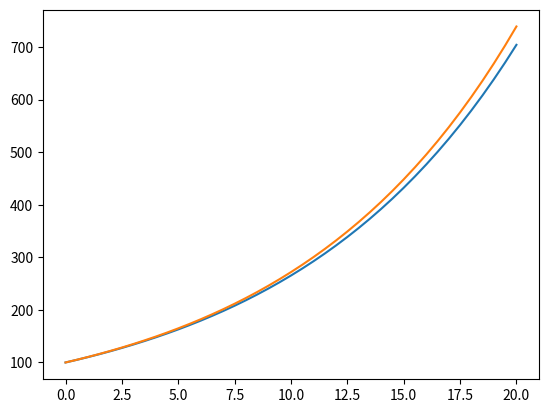

The matplotlib source for this figure:
# -*- coding: utf-8 -*-
"""
Created on Fri Dec 11 16:23:34 2020

[redacted]
"""

"""
parametrii functiei odeint 
functia f 
condiditia initiala 
si timp + interval 
"""

import pandas as pd 
import matplotlib.pyplot as plt 
import numpy as np 
from scipy.integrate import odeint
from numpy import linspace, zeros, exp

e = 2.71828

#Euler function 
def forwardEuler(f, U_0, dt, T):
    N_t = int(round(float(T)/dt))
    u = zeros(N_t+1)
    t = linspace(0, N_t*dt, len(u))
    u[0] = U_0
    for n in range(N_t):
        u[n+1] = u[n] + dt*f(u[n], t[n])
    return u, t

#function that return dy/dt
def g(y, t):
    k = 0.3
    dydt = -k * y
    return dydt

def ydx(x):
    fr = np.log(x*x - 1, e)

#initial condition for f 
y0 = 5

#conditia initiala 
y2 = 1/np.log(3)

tracef = np.linspace(0, 20)

def populationGrowthDemo():
    """Test case: u'=r*u, u(0)=100."""
    def f(u, t):
        return 0.1*u

    u, t = forwardEuler(f=f, U_0=100, dt=0.5, T=20)
    plt.plot(t, u, t, 100*exp(0.1*t))
    plt.show()

if __name__ == '__main__':
    populationGrowthDemo()
    
    